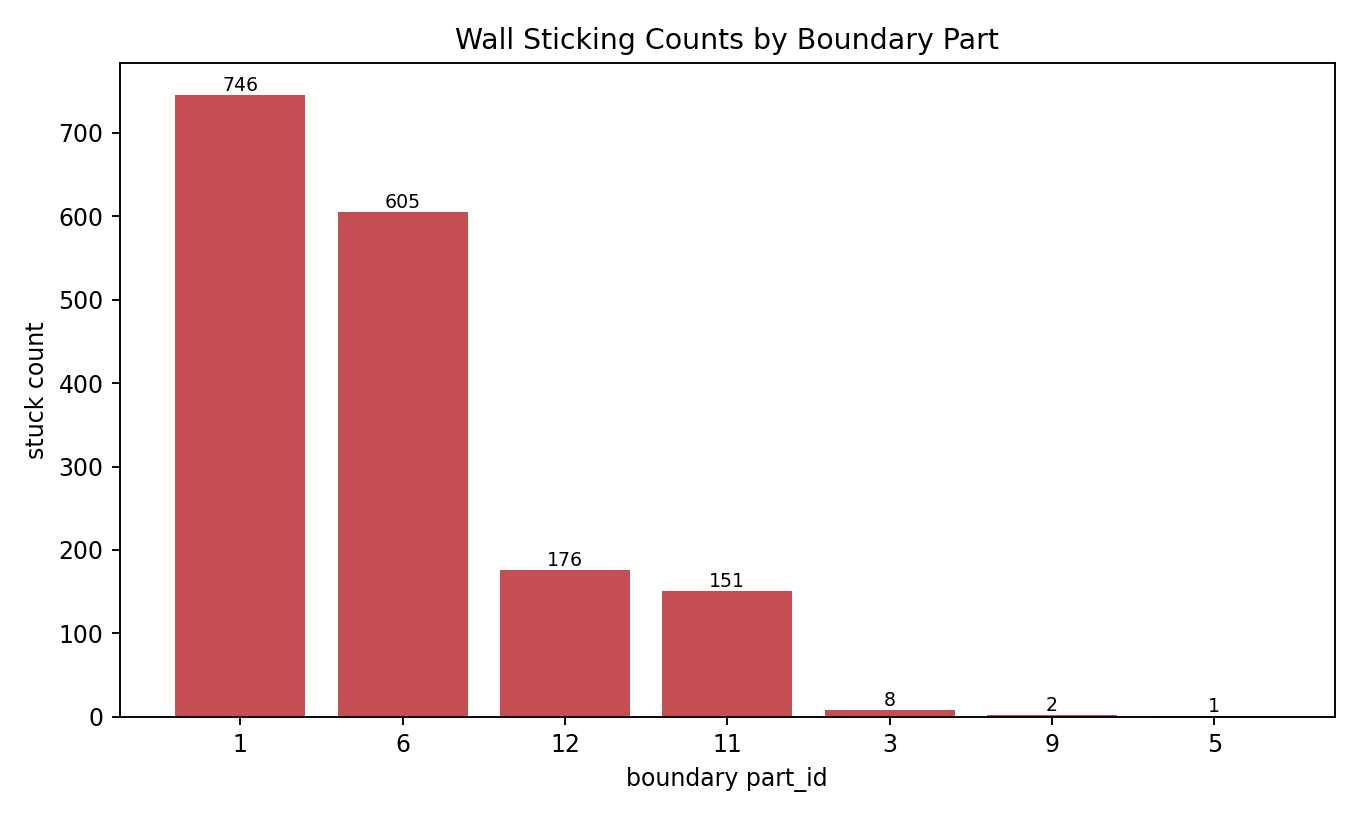

The table this chart was drawn from, first rows:
part_id, stuck_count
1, 746
6, 605
12, 176
11, 151
3, 8
9, 2
5, 1
